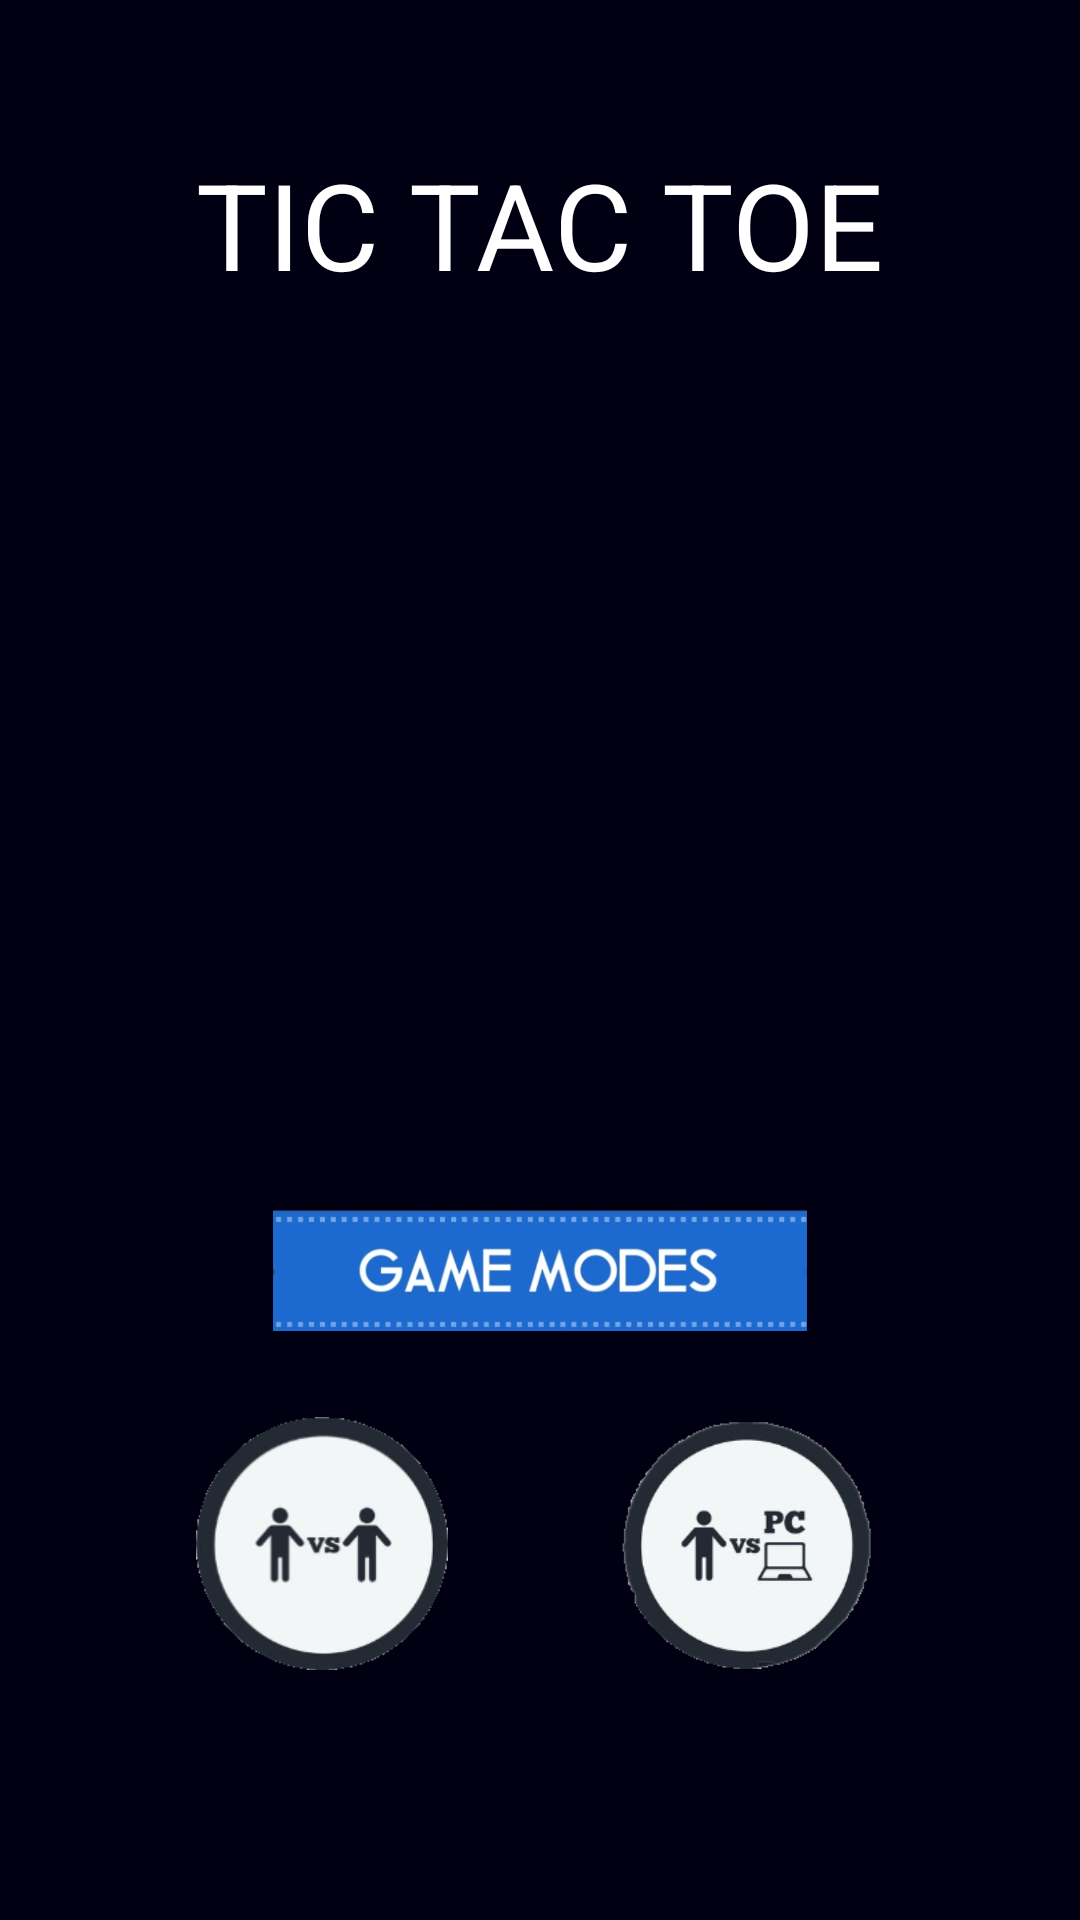

Produce the Android XML layout that renders to this screen, including the resource entries it uses.
<!-- AndroidManifest.xml: application theme AppTheme -->
<!-- res/layout/activity_main.xml -->
<?xml version="1.0" encoding="utf-8"?>
<RelativeLayout xmlns:android="http://schemas.android.com/apk/res/android"
    xmlns:app="http://schemas.android.com/apk/res-auto"
    xmlns:tools="http://schemas.android.com/tools"
    android:layout_width="match_parent"
    android:layout_height="match_parent"
    android:background="@color/colorPortadaBackground"
    android:orientation="vertical"
    android:theme="?android:attr/windowAnimationStyle"
    tools:context="com.example.liriano.tictactoe.MainActivity">


    <TextView
        android:id="@+id/titulo_principal_text_view"
        android:layout_width="wrap_content"
        android:layout_height="wrap_content"
        android:layout_alignParentTop="true"
        android:layout_centerHorizontal="true"
        android:layout_marginTop="48dp"
        android:text="@string/tic_tac_toe_text"
        android:textColor="#ffffff"
        android:textSize="40sp" />


    <ImageView
        android:id="@+id/gif_tic_tac_toe_portada_image_view"
        android:layout_width="214dp"
        android:layout_height="181dp"
        android:layout_alignParentTop="true"
        android:layout_centerHorizontal="true"
        android:layout_marginTop="156dp"
        android:contentDescription="@string/imagen_del_menu_principal_tictactoe_desc" />

    <ImageView
        android:id="@+id/png_game_modes"
        android:layout_width="178dp"
        android:layout_height="59dp"
        android:layout_alignParentBottom="true"
        android:layout_centerHorizontal="true"
        android:layout_marginBottom="187dp"
        android:contentDescription="@string/text_del_menu_principal_modos_de_juego"
        app:srcCompat="@drawable/game_mode_portada_imagen" />

    <ImageButton
        android:id="@+id/imageButtonPVP"
        android:layout_width="84dp"
        android:layout_height="85dp"
        android:layout_alignParentBottom="true"
        android:layout_alignStart="@+id/titulo_principal_text_view"
        android:layout_marginBottom="83dp"
        android:adjustViewBounds="true"
        android:background="@drawable/boton_redondo"
        android:contentDescription="@string/imagen_del_menu_principal_tictactoe_desc"
        android:cropToPadding="false"
        android:scaleType="fitCenter"
        android:src="@drawable/pvp_imagen" />

    <ImageButton
        android:id="@+id/imageButtonPVM"
        android:layout_width="84dp"
        android:layout_height="85dp"
        android:layout_alignEnd="@+id/gif_tic_tac_toe_portada_image_view"
        android:layout_alignTop="@+id/imageButtonPVP"
        android:layout_marginEnd="-4dp"
        android:adjustViewBounds="true"
        android:background="@drawable/boton_redondo"
        android:contentDescription="@string/imagen_del_menu_principal_tictactoe_desc"
        android:cropToPadding="false"
        android:scaleType="fitCenter"
        android:src="@drawable/pvm_imagen" />

</RelativeLayout>
<!-- resources referenced by this layout -->
<resources>
  <color name="colorPortadaBackground">#000012</color>
  <!-- drawable boton_redondo (drawable) -->
  <?xml version="1.0" encoding="utf-8"?>
  <shape xmlns:android="http://schemas.android.com/apk/res/android"
      android:shape="oval">
      <solid android:color="#000012"></solid>
      <stroke android:color="#000012" android:width="1dp"></stroke>
      <size android:height="60dp" android:width="60dp"></size>
  
  </shape>
  <!-- drawable game_mode_portada_imagen: jpeg bitmap (drawable, 49857 bytes) -->
  <!-- drawable pvm_imagen: png bitmap (drawable, 25399 bytes) -->
  <!-- drawable pvp_imagen: png bitmap (drawable, 22223 bytes) -->
  <string name="imagen_del_menu_principal_tictactoe_desc">Imagen del menu principal tictactoe</string>
  <string name="text_del_menu_principal_modos_de_juego">imagen del menu principal modos de juego</string>
  <string name="tic_tac_toe_text">TIC TAC TOE</string>
  <style name="AppTheme" parent="Theme.AppCompat.DayNight.NoActionBar">
          
          <item name="colorPrimary">@color/colorPrimary</item>
          <item name="colorPrimaryDark">@color/colorPrimaryDark</item>
          <item name="colorAccent">@color/colorAccent</item>
          <item name="android:windowFullscreen">true</item>
  
  
      </style>
  <color name="colorPrimary">#3F51B5</color>
  <color name="colorPrimaryDark">#303F9F</color>
  <color name="colorAccent">#FF4081</color>
</resources>
